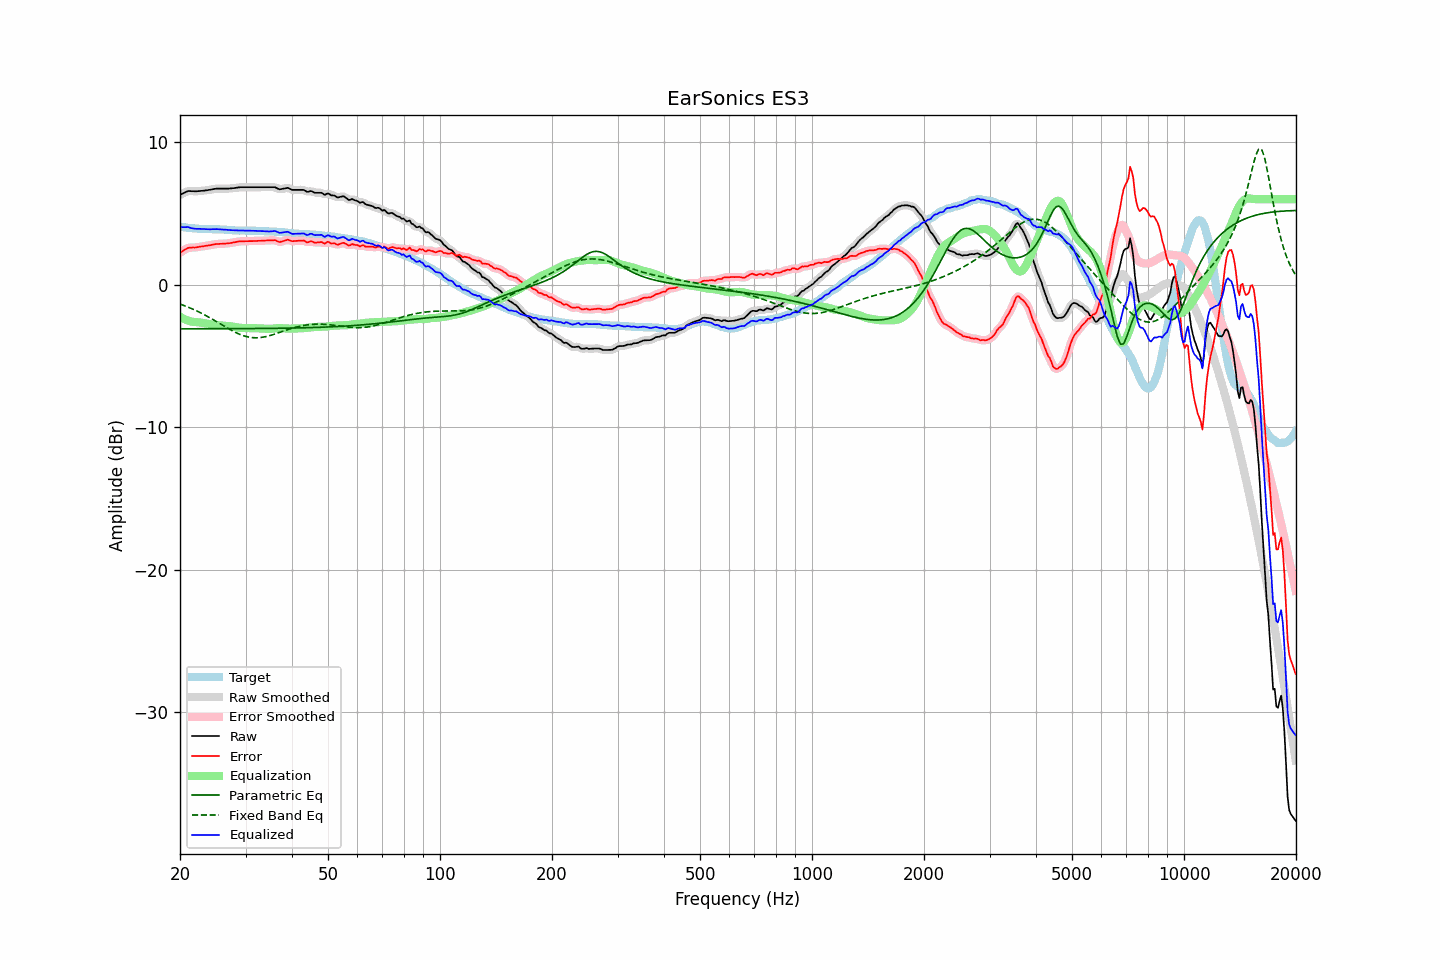

Data behind this chart, as committed beside it:
frequency, raw, error, smoothed, error_smoothed, equalization, parametric_eq, fixed_band_eq, equalized_raw, equalized_smoothed, target
20.00, 6.30, 2.24, 6.29, 2.23, -2.26, -3.10, -1.37, 4.04, 4.03, 4.06
20.20, 6.36, 2.31, 6.36, 2.31, -2.32, -3.10, -1.41, 4.03, 4.04, 4.05
20.40, 6.41, 2.38, 6.42, 2.39, -2.38, -3.10, -1.45, 4.03, 4.04, 4.03
20.61, 6.47, 2.45, 6.47, 2.45, -2.44, -3.10, -1.49, 4.03, 4.03, 4.02
20.81, 6.52, 2.52, 6.52, 2.52, -2.49, -3.10, -1.53, 4.03, 4.04, 4.00
21.02, 6.57, 2.58, 6.56, 2.56, -2.53, -3.10, -1.58, 4.04, 4.03, 3.99
21.23, 6.57, 2.59, 6.57, 2.59, -2.56, -3.10, -1.63, 4.01, 4.01, 3.98
21.44, 6.56, 2.59, 6.57, 2.60, -2.59, -3.10, -1.67, 3.96, 3.97, 3.97
21.66, 6.56, 2.61, 6.56, 2.60, -2.61, -3.10, -1.72, 3.95, 3.94, 3.95
21.87, 6.55, 2.60, 6.55, 2.61, -2.62, -3.10, -1.77, 3.93, 3.93, 3.95
22.09, 6.55, 2.61, 6.55, 2.62, -2.63, -3.10, -1.83, 3.92, 3.92, 3.94
22.31, 6.56, 2.63, 6.56, 2.63, -2.64, -3.10, -1.88, 3.92, 3.92, 3.93
22.54, 6.57, 2.65, 6.57, 2.65, -2.65, -3.10, -1.93, 3.92, 3.92, 3.92
22.76, 6.58, 2.67, 6.58, 2.67, -2.67, -3.10, -1.99, 3.91, 3.91, 3.91
22.99, 6.59, 2.68, 6.59, 2.69, -2.68, -3.10, -2.05, 3.91, 3.91, 3.91
23.22, 6.60, 2.70, 6.60, 2.70, -2.70, -3.10, -2.11, 3.90, 3.90, 3.89
23.45, 6.62, 2.73, 6.62, 2.72, -2.72, -3.10, -2.17, 3.90, 3.89, 3.89
23.69, 6.63, 2.74, 6.63, 2.74, -2.74, -3.10, -2.23, 3.89, 3.89, 3.89
23.92, 6.65, 2.76, 6.65, 2.75, -2.76, -3.10, -2.29, 3.89, 3.89, 3.89
24.16, 6.66, 2.77, 6.67, 2.77, -2.78, -3.10, -2.35, 3.88, 3.89, 3.89
24.40, 6.69, 2.80, 6.69, 2.80, -2.80, -3.10, -2.42, 3.89, 3.89, 3.89
24.65, 6.71, 2.82, 6.71, 2.82, -2.81, -3.10, -2.48, 3.89, 3.89, 3.89
24.89, 6.73, 2.84, 6.73, 2.84, -2.83, -3.10, -2.55, 3.90, 3.90, 3.89
25.14, 6.74, 2.85, 6.74, 2.85, -2.84, -3.10, -2.62, 3.90, 3.89, 3.89
25.39, 6.74, 2.85, 6.74, 2.86, -2.85, -3.10, -2.68, 3.89, 3.89, 3.89
25.65, 6.74, 2.86, 6.74, 2.86, -2.86, -3.10, -2.75, 3.88, 3.88, 3.88
25.91, 6.74, 2.86, 6.74, 2.87, -2.87, -3.09, -2.82, 3.87, 3.87, 3.87
26.16, 6.74, 2.88, 6.74, 2.87, -2.87, -3.09, -2.89, 3.86, 3.86, 3.86
26.43, 6.74, 2.88, 6.74, 2.88, -2.88, -3.09, -2.95, 3.86, 3.86, 3.86
26.69, 6.74, 2.89, 6.74, 2.89, -2.89, -3.09, -3.02, 3.85, 3.85, 3.85
26.96, 6.74, 2.90, 6.74, 2.90, -2.90, -3.09, -3.08, 3.84, 3.84, 3.84
27.23, 6.75, 2.91, 6.75, 2.91, -2.92, -3.09, -3.15, 3.83, 3.83, 3.84
27.50, 6.76, 2.93, 6.76, 2.93, -2.94, -3.09, -3.21, 3.82, 3.82, 3.83
27.77, 6.77, 2.95, 6.77, 2.95, -2.96, -3.09, -3.27, 3.81, 3.81, 3.82
28.05, 6.78, 2.97, 6.78, 2.97, -2.98, -3.09, -3.33, 3.80, 3.81, 3.80
28.33, 6.80, 3.00, 6.80, 3.00, -2.99, -3.09, -3.38, 3.80, 3.80, 3.80
28.62, 6.82, 3.02, 6.82, 3.02, -3.01, -3.09, -3.43, 3.81, 3.81, 3.80
28.90, 6.83, 3.04, 6.83, 3.03, -3.03, -3.09, -3.48, 3.80, 3.80, 3.79
29.19, 6.84, 3.04, 6.84, 3.04, -3.04, -3.09, -3.53, 3.80, 3.80, 3.80
29.48, 6.84, 3.04, 6.84, 3.04, -3.04, -3.09, -3.57, 3.80, 3.80, 3.80
29.78, 6.84, 3.04, 6.84, 3.04, -3.05, -3.09, -3.61, 3.79, 3.79, 3.79
30.08, 6.84, 3.05, 6.84, 3.05, -3.05, -3.09, -3.64, 3.79, 3.79, 3.79
30.38, 6.84, 3.05, 6.84, 3.05, -3.05, -3.09, -3.67, 3.79, 3.79, 3.79
30.68, 6.84, 3.05, 6.84, 3.05, -3.05, -3.09, -3.69, 3.79, 3.79, 3.79
30.99, 6.84, 3.05, 6.84, 3.05, -3.05, -3.08, -3.71, 3.79, 3.79, 3.79
31.30, 6.84, 3.05, 6.84, 3.05, -3.06, -3.08, -3.72, 3.78, 3.78, 3.78
31.61, 6.84, 3.06, 6.84, 3.06, -3.06, -3.08, -3.73, 3.78, 3.78, 3.78
31.93, 6.84, 3.06, 6.84, 3.06, -3.06, -3.08, -3.73, 3.78, 3.78, 3.78
32.24, 6.84, 3.07, 6.84, 3.07, -3.07, -3.08, -3.73, 3.77, 3.77, 3.77
32.57, 6.84, 3.07, 6.84, 3.07, -3.07, -3.08, -3.73, 3.77, 3.77, 3.76
32.89, 6.84, 3.08, 6.84, 3.08, -3.08, -3.08, -3.72, 3.76, 3.76, 3.76
33.22, 6.84, 3.08, 6.84, 3.08, -3.08, -3.08, -3.70, 3.76, 3.76, 3.76
33.55, 6.84, 3.08, 6.84, 3.09, -3.09, -3.08, -3.68, 3.75, 3.75, 3.76
33.89, 6.84, 3.10, 6.84, 3.09, -3.10, -3.08, -3.66, 3.74, 3.74, 3.74
34.23, 6.84, 3.10, 6.84, 3.10, -3.10, -3.07, -3.64, 3.74, 3.74, 3.74
34.57, 6.84, 3.10, 6.84, 3.10, -3.11, -3.07, -3.61, 3.73, 3.73, 3.74
34.92, 6.84, 3.10, 6.84, 3.10, -3.11, -3.07, -3.58, 3.73, 3.73, 3.73
35.27, 6.84, 3.11, 6.84, 3.11, -3.10, -3.07, -3.54, 3.74, 3.74, 3.73
35.62, 6.84, 3.11, 6.84, 3.12, -3.09, -3.07, -3.51, 3.75, 3.76, 3.73
35.97, 6.84, 3.12, 6.82, 3.11, -3.07, -3.07, -3.47, 3.77, 3.75, 3.71
... 635 more rows
